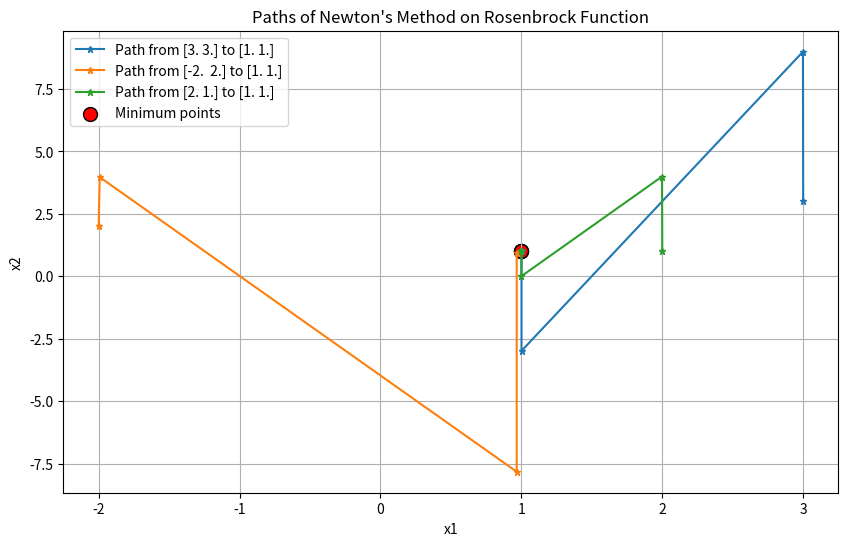

This chart was generated by the following Python code:
import numpy as np
import matplotlib.pyplot as plt

# rosenbrock function
def rosenbrock(x):
    return (1 - x[0])**2 + 100 * (x[1] - x[0]**2)**2

# finding the gradient of rosenbrock function to use in newton's metho
def gradient(x):
    df_dx0 = -2 * (1 - x[0]) - 400 * x[0] * (x[1] - x[0]**2)
    df_dx1 = 200 * (x[1] - x[0]**2)
    return np.array([df_dx0, df_dx1])

# hessian to use in newton's method
def hessian(x):
    d2f_dx0x0 = 2 - 400 * (x[1] - 3 * x[0]**2)
    d2f_dx0x1 = -400 * x[0]
    d2f_dx1x0 = -400 * x[0]
    d2f_dx1x1 = 200
    return np.array([[d2f_dx0x0, d2f_dx0x1],
                     [d2f_dx1x0, d2f_dx1x1]])

# Newton's method
def newton_method(start, tol=1e-6, max_iter=1000):
    x = np.array(start, dtype=float)
    path = [x.copy()]
    
    for _ in range(max_iter):
        grad = gradient(x)
        hess = hessian(x)
        
        # solve H * delta = -grad
        delta = np.linalg.solve(hess, -grad)
        x = x + delta
        
        path.append(x.copy())
        
        if np.linalg.norm(grad) < tol:
            break
    
    return x, path

# list of initial points
starting_points = [(3, 3), (-2, 2), (2, 1)]
all_paths = []

# find the minimum for each starting point and collect paths
for start_point in starting_points:
    min_point, path = newton_method(start_point)
    all_paths.append((min_point, path))

# plot
plt.figure(figsize=(10, 6))

for min_point, path in all_paths:
    path = np.array(path)
    plt.plot(path[:, 0], path[:, 1], marker='*', markersize=5, label=f'Path from {path[0]} to {min_point}')

plt.scatter(*zip(*[min_point for min_point, _ in all_paths]), color='red', s=100, label='Minimum points', edgecolor='black')
plt.title("Paths of Newton's Method on Rosenbrock Function")
plt.xlabel('x1')
plt.ylabel('x2')
plt.legend()
plt.grid()
plt.show()
